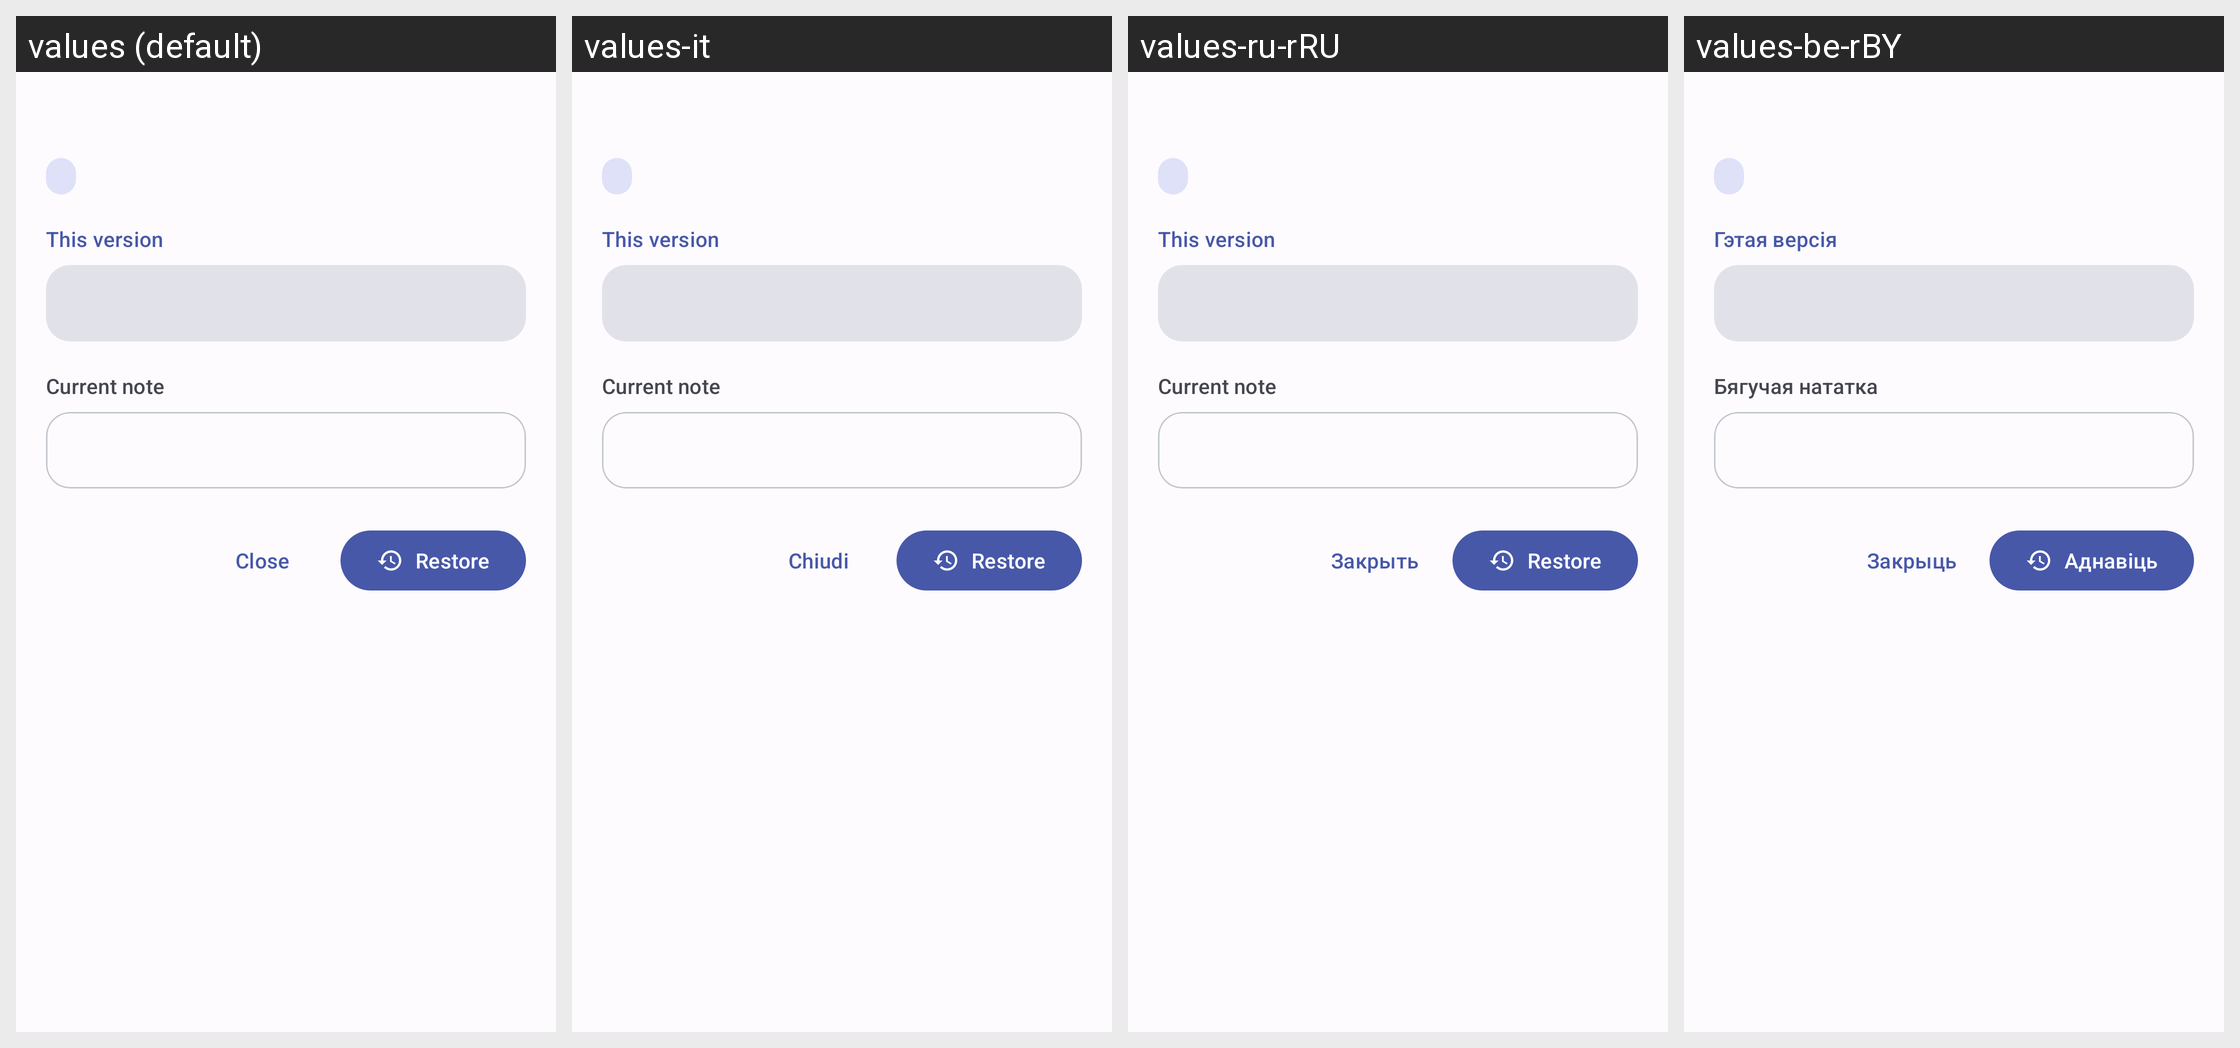

The same Android screen rendered under several of its app's locales, left to right. List the strings drawn on it with the default value and each locale's translation.
Android screen res/layout/sheet_note_version.xml rendered under 4 locales, left to right: values (default), values-it, values-ru-rRU, values-be-rBY. Device: Nexus 5 (rendered at 1080×1920; each locale shown at half size, 540×960, under a caption strip naming it); theme DefaultTheme.
Other locales in the repository, not shown: values-be, values-de, values-de-rDE, values-en, values-en-rGB, values-es, values-fr, values-kk, values-kk-rKZ, values-pl, values-pl-rPL, values-ru, values-uk, values-uk-rUA.
Strings drawn on this screen, with the default value and each locale's value (text and hints the layout hard-codes, and strings that could not be matched under every locale, appear in the picture but are not listed):

version_preview_this
  values: This version
  values-it: This version  [not translated; the default value is used]
  values-ru-rRU: This version  [not translated; the default value is used]
  values-be-rBY: Гэтая версія  [from values-be]

version_preview_current
  values: Current note
  values-it: Current note  [not translated; the default value is used]
  values-ru-rRU: Current note  [not translated; the default value is used]
  values-be-rBY: Бягучая нататка  [from values-be]

close
  values: Close
  values-it: Chiudi
  values-ru-rRU: Закрыть
  values-be-rBY: Закрыць

version_restore
  values: Restore
  values-it: Restore  [not translated; the default value is used]
  values-ru-rRU: Restore  [not translated; the default value is used]
  values-be-rBY: Аднавіць  [from values-be]
